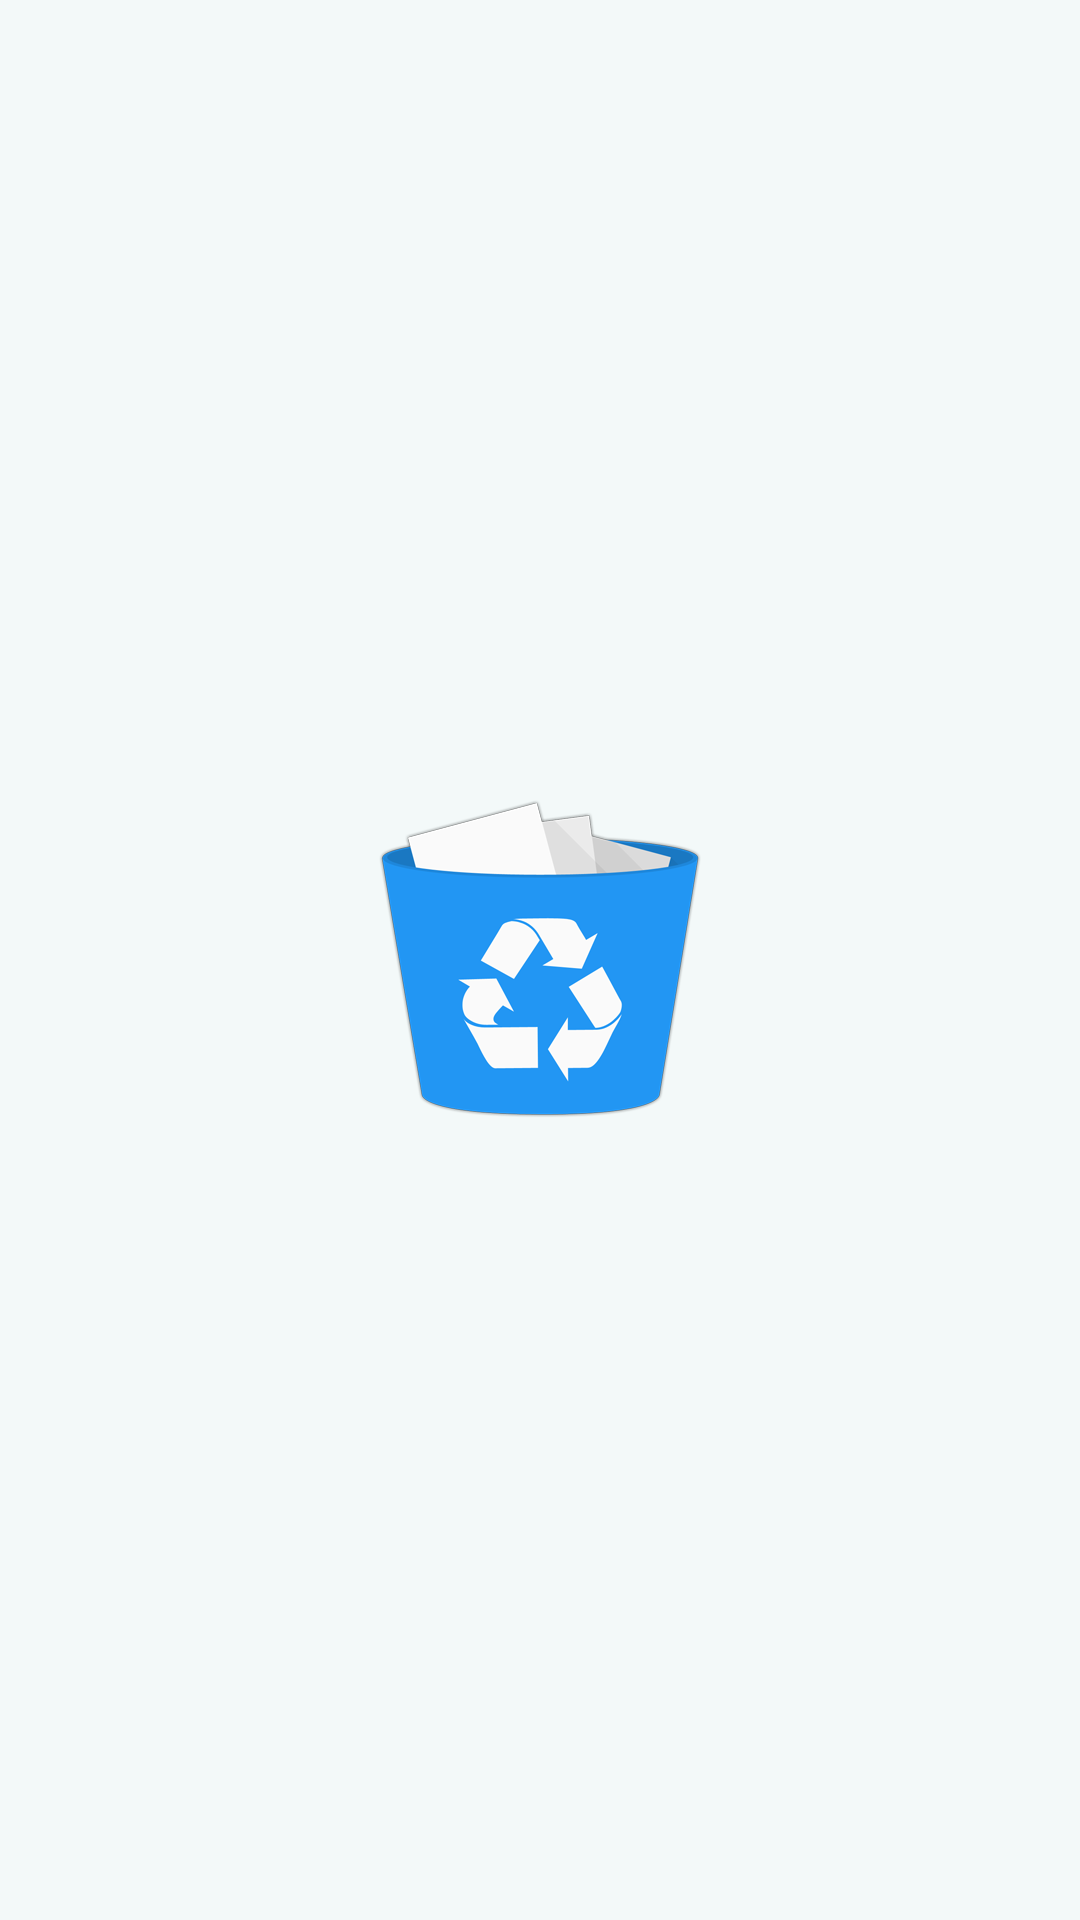

Produce the Android XML layout that renders to this screen, including the resource entries it uses.
<!-- AndroidManifest.xml: application theme AppTheme -->
<!-- res/layout/content_main.xml -->
<?xml version="1.0" encoding="utf-8"?>
<RelativeLayout xmlns:android="http://schemas.android.com/apk/res/android"
    xmlns:app="http://schemas.android.com/apk/res-auto"
    xmlns:tools="http://schemas.android.com/tools"
    android:layout_width="match_parent"
    android:layout_height="match_parent"
    android:paddingBottom="@dimen/activity_vertical_margin"
    android:paddingLeft="@dimen/activity_horizontal_margin"
    android:paddingRight="@dimen/activity_horizontal_margin"
    android:paddingTop="@dimen/activity_vertical_margin"
    app:layout_behavior="@string/appbar_scrolling_view_behavior"
    tools:context="de.beusterse.abfalllro.activities.MainActivity"
    tools:showIn="@layout/activity_main"
    android:background="@color/background">

    <ImageView
        android:layout_width="wrap_content"
        android:layout_height="wrap_content"
        android:id="@+id/imageView"
        android:layout_centerVertical="true"
        android:layout_centerHorizontal="true"
        android:src="@drawable/splash" />

</RelativeLayout>
<!-- res/layout/activity_main.xml (included above) -->
<?xml version="1.0" encoding="utf-8"?>
<androidx.coordinatorlayout.widget.CoordinatorLayout xmlns:android="http://schemas.android.com/apk/res/android"
    xmlns:tools="http://schemas.android.com/tools"
    android:layout_width="match_parent"
    android:layout_height="match_parent"
    android:fitsSystemWindows="true"
    tools:context="de.beusterse.abfalllro.activities.MainActivity">

    <include layout="@layout/content_main" />

</androidx.coordinatorlayout.widget.CoordinatorLayout>
<!-- resources referenced by this layout -->
<resources>
  <color name="background">#F3F9F9</color>
  <dimen name="activity_horizontal_margin">16dp</dimen>
  <dimen name="activity_vertical_margin">16dp</dimen>
  <!-- drawable splash: png bitmap (drawable-hdpi, 15853 bytes) -->
  <style name="AppTheme" parent="BaseTheme">
          <item name="statusBarBackground">@color/black</item>
      </style>
  <style name="BaseTheme" parent="Theme.AppCompat.Light">
          <item name="colorPrimary">@color/colorPrimary</item>
          <item name="colorPrimaryDark">@color/colorPrimaryDark</item>
          <item name="colorAccent">@color/colorAccent</item>
          <item name="android:windowBackground">@color/background</item>
          <item name="android:textColorPrimary">@color/textColorPrimary</item>
          <item name="android:textColorSecondary">@color/textColorSecondary</item>
          <item name="canNoneLight">@color/can_none_light</item>
          <item name="canNoneMedium">@color/can_none_medium</item>
          <item name="canNoneDark">@color/can_none_dark</item>
      </style>
  <color name="colorPrimary">#C3C7C7</color>
  <color name="colorPrimaryDark">#919494</color>
  <color name="colorAccent">#0EA86C</color>
  <color name="textColorPrimary">#191F1F</color>
  <color name="textColorSecondary">#2D3838</color>
  <color name="can_none_light">#FFDCE0E0</color>
  <color name="can_none_medium">#FFCFD4D4</color>
  <color name="can_none_dark">#FFC3C7C7</color>
  <!-- not gathered from this repository: default colours our renderer supplied (Android Studio template values) -->
  <color name="black">#FF000000</color>
</resources>
